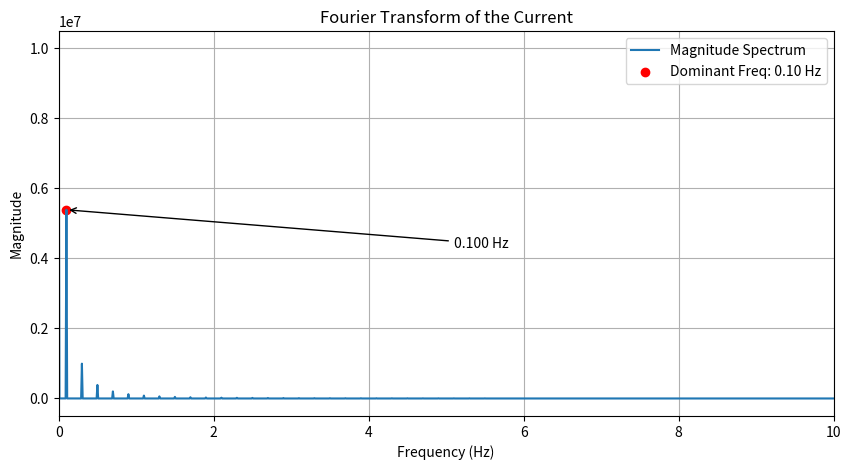

Reproduce this figure in Python.
import numpy as np
import matplotlib.pyplot as plt

def square_wave(t, T, alpha):
    return np.array([10 if (time % T) < (alpha * T) else 0 for time in t])

def rl_circuit_response(R, L, T, alpha, t_end, dt=0.00005):
    t = np.arange(0, t_end, dt)
    V = square_wave(t, T, alpha)
    I = np.zeros(len(t))
    A = (2 * L - R * dt) / (2 * L + R * dt)
    B = dt / (2 * L + R * dt)

    for i in range(1, len(t)):
        I[i] = A * I[i - 1] + B * (V[i] + V[i - 1])

    I_fft = np.fft.fft(I)
    freq = np.fft.fftfreq(len(t), dt)
    I_mag = np.abs(I_fft)
    positive_freqs = freq[:len(freq) // 2]
    positive_mags = I_mag[:len(freq) // 2]
    max_index = np.argmax(positive_mags[1:]) + 1
    dominant_freq = positive_freqs[max_index]
    dominant_mag = positive_mags[max_index]

    print(f"The frequency with the highest magnitude is approximately {dominant_freq:.2f} Hz")

    plt.figure(figsize=(10, 5))
    plt.plot(positive_freqs, positive_mags, label="Magnitude Spectrum")
    plt.scatter(dominant_freq, dominant_mag, color='red', label=f"Dominant Freq: {dominant_freq:.2f} Hz")
    plt.annotate(f"{dominant_freq:.3f} Hz",
                 (dominant_freq, dominant_mag),
                 xytext=(dominant_freq + 5, dominant_mag * 0.8),
                 arrowprops=dict(facecolor='red', arrowstyle="->"))
    plt.xlabel("Frequency (Hz)")
    plt.ylabel("Magnitude")
    plt.title("Fourier Transform of the Current")
    plt.xlim(0, 10)
    plt.grid(True)
    plt.legend()
    plt.savefig('fourier_coeffs.pdf')

R = 1
L = 1
T = 10
alpha = 0.5
t_end = 100
dt = 0.00005

rl_circuit_response(R, L, T, alpha, t_end, dt)
